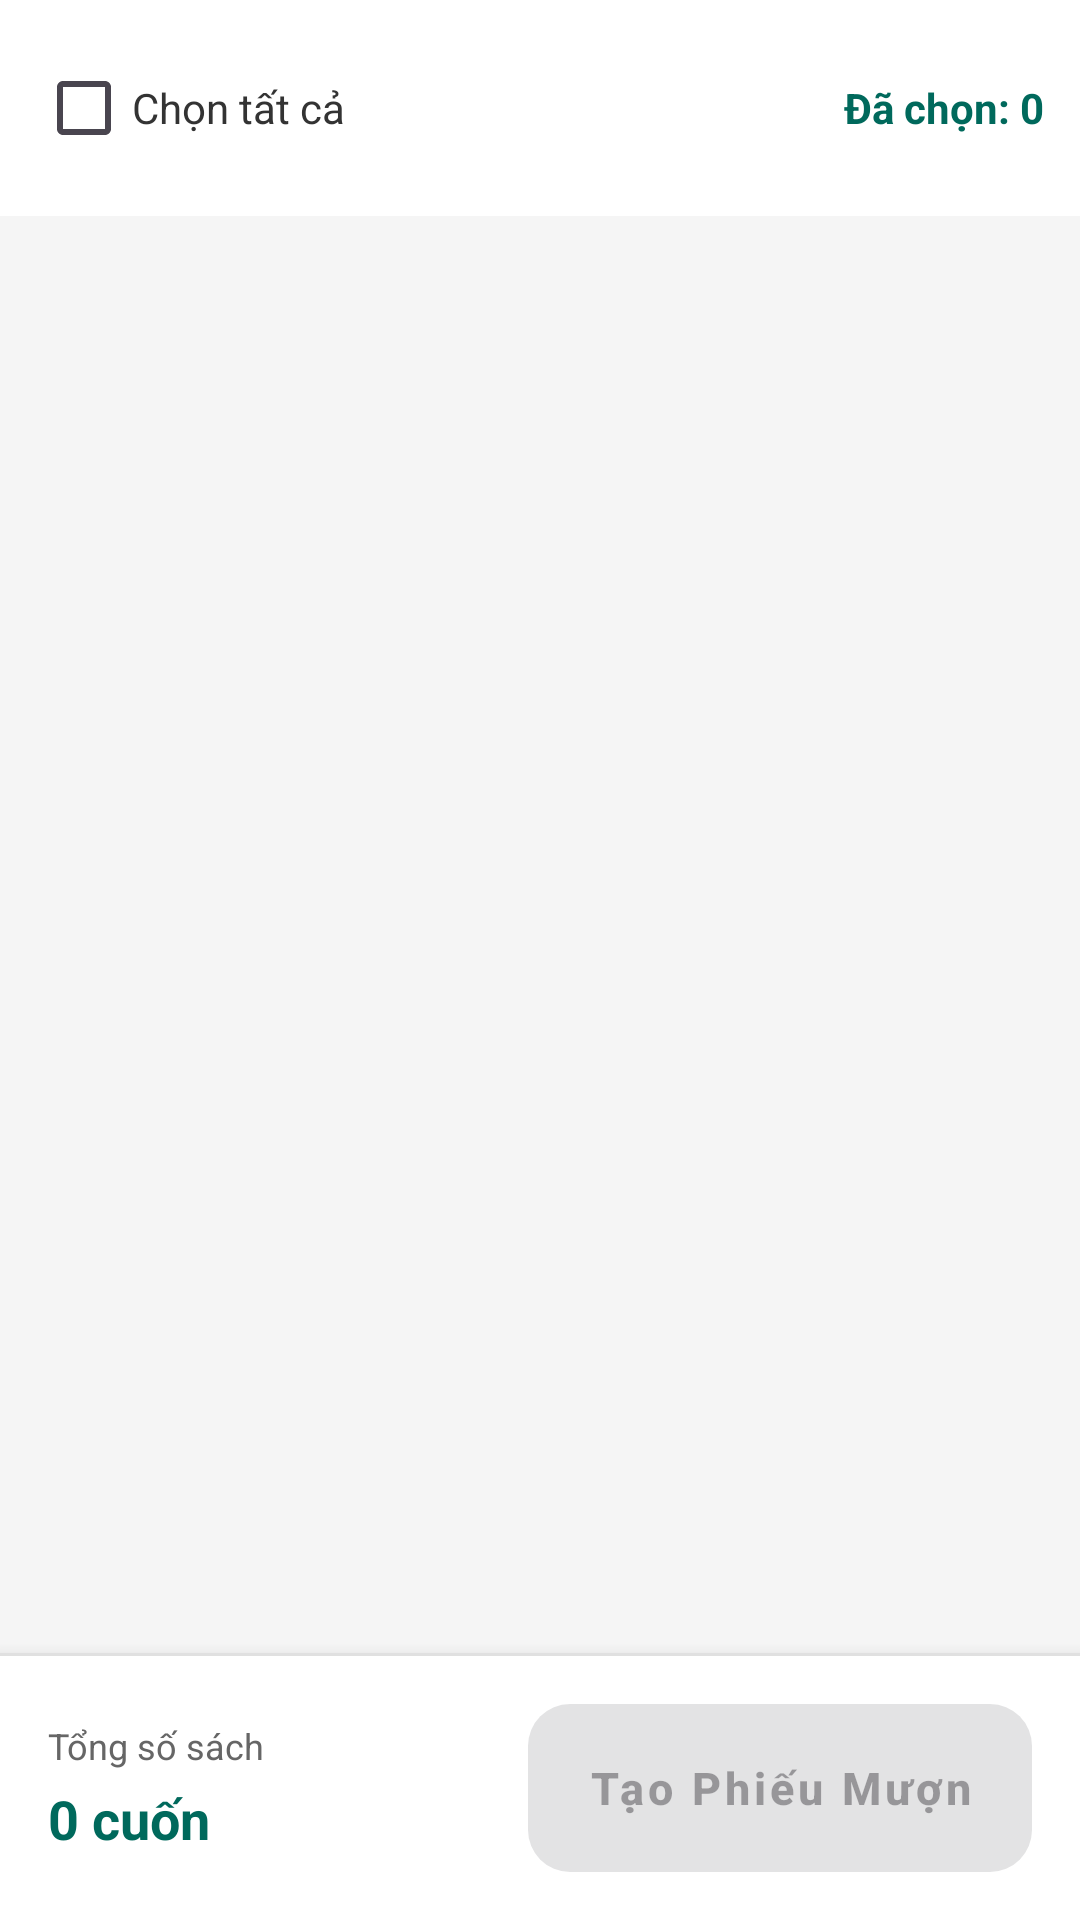

Here is an Android app screen rendered from its layout file. Give the layout XML and the strings, colors and styles it references.
<!-- AndroidManifest.xml: application theme Theme.DAMHLibrary -->
<!-- res/layout/fragment_sub_cart.xml -->
<?xml version="1.0" encoding="utf-8"?>
<androidx.constraintlayout.widget.ConstraintLayout xmlns:android="http://schemas.android.com/apk/res/android"
    xmlns:app="http://schemas.android.com/apk/res-auto"
    android:layout_width="match_parent"
    android:layout_height="match_parent"
    android:background="@color/gray_light">

    
    <LinearLayout
        android:id="@+id/llSelectionHeader"
        android:layout_width="match_parent"
        android:layout_height="wrap_content"
        android:orientation="horizontal"
        android:padding="12dp"
        android:gravity="center_vertical"
        android:background="@color/white"
        android:visibility="visible"
        app:layout_constraintTop_toTopOf="parent">












        <CheckBox
            style="@style/Widget.MaterialComponents.CompoundButton.CheckBox"
            android:id="@+id/cbSelectAll"
            android:layout_width="wrap_content"
            android:layout_height="wrap_content"
            android:text="Chọn tất cả"
            android:textSize="14sp"
            android:textColor="@color/text_primary"
            android:buttonTint="@color/checkbox_tint" />

        <View
            android:layout_width="0dp"
            android:layout_height="1dp"
            android:layout_weight="1" />

        <TextView
            android:id="@+id/tvSelectedCount"
            android:layout_width="wrap_content"
            android:layout_height="wrap_content"
            android:text="Đã chọn: 0"
            android:textSize="14sp"
            android:textStyle="bold"
            android:textColor="@color/teal_700" />

    </LinearLayout>

    

    

    <androidx.recyclerview.widget.RecyclerView
        android:id="@+id/rvCartBooks"
        android:layout_width="0dp"
        android:layout_height="0dp"
        android:clipToPadding="false"
        android:paddingTop="8dp"
        android:paddingBottom="80dp"
        app:layout_constraintBottom_toBottomOf="parent"
        app:layout_constraintEnd_toEndOf="parent"
        app:layout_constraintHorizontal_bias="0.0"
        app:layout_constraintStart_toStartOf="parent"
        app:layout_constraintTop_toBottomOf="@id/llSelectionHeader"
        app:layout_constraintVertical_bias="0.0" />

    <ProgressBar
        android:id="@+id/progressLoading"
        style="@style/Widget.AppCompat.ProgressBar"
        android:layout_width="48dp"
        android:layout_height="48dp"
        android:visibility="gone"
        android:indeterminateTint="@color/teal_700"
        app:layout_constraintTop_toBottomOf="@id/llSelectionHeader"
        app:layout_constraintBottom_toTopOf="@id/llBottomBar"
        app:layout_constraintStart_toStartOf="parent"
        app:layout_constraintEnd_toEndOf="parent" />

    
    <LinearLayout
        android:id="@+id/llEmptyState"
        android:layout_width="wrap_content"
        android:layout_height="wrap_content"
        android:orientation="vertical"
        android:gravity="center"
        android:visibility="gone"
        android:padding="32dp"
        app:layout_constraintTop_toBottomOf="@id/llSelectionHeader"
        app:layout_constraintBottom_toTopOf="@id/llBottomBar"
        app:layout_constraintStart_toStartOf="parent"
        app:layout_constraintEnd_toEndOf="parent">

        <ImageView
            android:layout_width="120dp"
            android:layout_height="120dp"
            android:src="@drawable/ic_shopping_cart_empty"
            app:tint="@color/teal_200"
            android:contentDescription="Giỏ sách trống" />

        <TextView
            android:layout_width="wrap_content"
            android:layout_height="wrap_content"
            android:text="Giỏ sách đang trống"
            android:textSize="18sp"
            android:textStyle="bold"
            android:textColor="@color/text_primary"
            android:layout_marginTop="24dp" />

        <TextView
            android:layout_width="wrap_content"
            android:layout_height="wrap_content"
            android:text="Hãy thêm sách vào giỏ để mượn"
            android:textSize="14sp"
            android:textColor="@color/text_secondary"
            android:gravity="center"
            android:layout_marginTop="8dp" />

    </LinearLayout>

    
    <LinearLayout
        android:id="@+id/llBottomBar"
        android:layout_width="match_parent"
        android:layout_height="wrap_content"
        android:orientation="vertical"
        android:background="@color/white"
        android:elevation="8dp"
        app:layout_constraintBottom_toBottomOf="parent">

        
        <View
            android:layout_width="match_parent"
            android:layout_height="1dp"
            android:background="@color/gray_medium" />

        
        <LinearLayout
            android:layout_width="match_parent"
            android:layout_height="wrap_content"
            android:orientation="horizontal"
            android:padding="16dp"
            android:gravity="center_vertical">

            <LinearLayout
                android:layout_width="0dp"
                android:layout_height="wrap_content"
                android:layout_weight="1"
                android:orientation="vertical">

                <TextView
                    android:layout_width="wrap_content"
                    android:layout_height="wrap_content"
                    android:text="Tổng số sách"
                    android:textSize="12sp"
                    android:textColor="@color/text_secondary" />

                <TextView
                    android:id="@+id/tvTotalBooks"
                    android:layout_width="wrap_content"
                    android:layout_height="wrap_content"
                    android:text="0 cuốn"
                    android:textSize="18sp"
                    android:textStyle="bold"
                    android:textColor="@color/teal_700"
                    android:layout_marginTop="4dp" />

            </LinearLayout>

















            <Button
                android:id="@+id/btnCreateBorrowTicket"
                android:layout_width="wrap_content"
                android:layout_height="56dp"
                android:text="Tạo Phiếu Mượn"
                android:textSize="15sp"
                android:textAllCaps="false"
                android:textStyle="bold"
                android:enabled="false"
                android:background="@drawable/bg_number_badge"
                app:icon="@drawable/ic_receipt"
                android:paddingStart="20dp"
                android:paddingEnd="20dp"
                android:drawableStart="@drawable/ic_receipt"
                android:drawablePadding="8dp"
                style="@style/Widget.MaterialComponents.Button"/>



        </LinearLayout>

    </LinearLayout>

</androidx.constraintlayout.widget.ConstraintLayout>
<!-- resources referenced by this layout -->
<resources>
  <color name="gray_light">#F5F5F5</color>
  <color name="gray_medium">#E0E0E0</color>
  <color name="teal_200">#80CBC4</color>
  <color name="teal_700">#00695C</color>
  <color name="text_primary">#333333</color>
  <color name="text_secondary">#666666</color>
  <color name="white">#FFFFFFFF</color>
  <!-- drawable bg_number_badge (drawable) -->
  <shape xmlns:android="http://schemas.android.com/apk/res/android">
      <solid android:color="@color/teal_700" />
      <corners android:radius="14dp" />
  </shape>
  <style name="Theme.DAMHLibrary" parent="Base.Theme.DAMHLibrary" />
  <style name="Base.Theme.DAMHLibrary" parent="Theme.Material3.DayNight.NoActionBar">
  
          
          <item name="colorPrimary">@color/teal_700</item>
          <item name="colorOnPrimary">@color/white</item>
  
          
          <item name="colorSecondary">@color/teal_500</item>
          <item name="colorOnSecondary">@color/white</item>
  
          
          <item name="colorTertiary">@color/teal_200</item>
          <item name="colorOnTertiary">@color/black</item>
  
          
          <item name="android:colorBackground">@color/gray_light</item>
          <item name="android:textColor">@color/text_primary</item>
  
          
          <item name="android:statusBarColor">@color/teal_700</item>
          <item name="android:navigationBarColor">@color/teal_700</item>
  
      </style>
  <color name="teal_500">#009688</color>
  <color name="black">#FF000000</color>
</resources>
